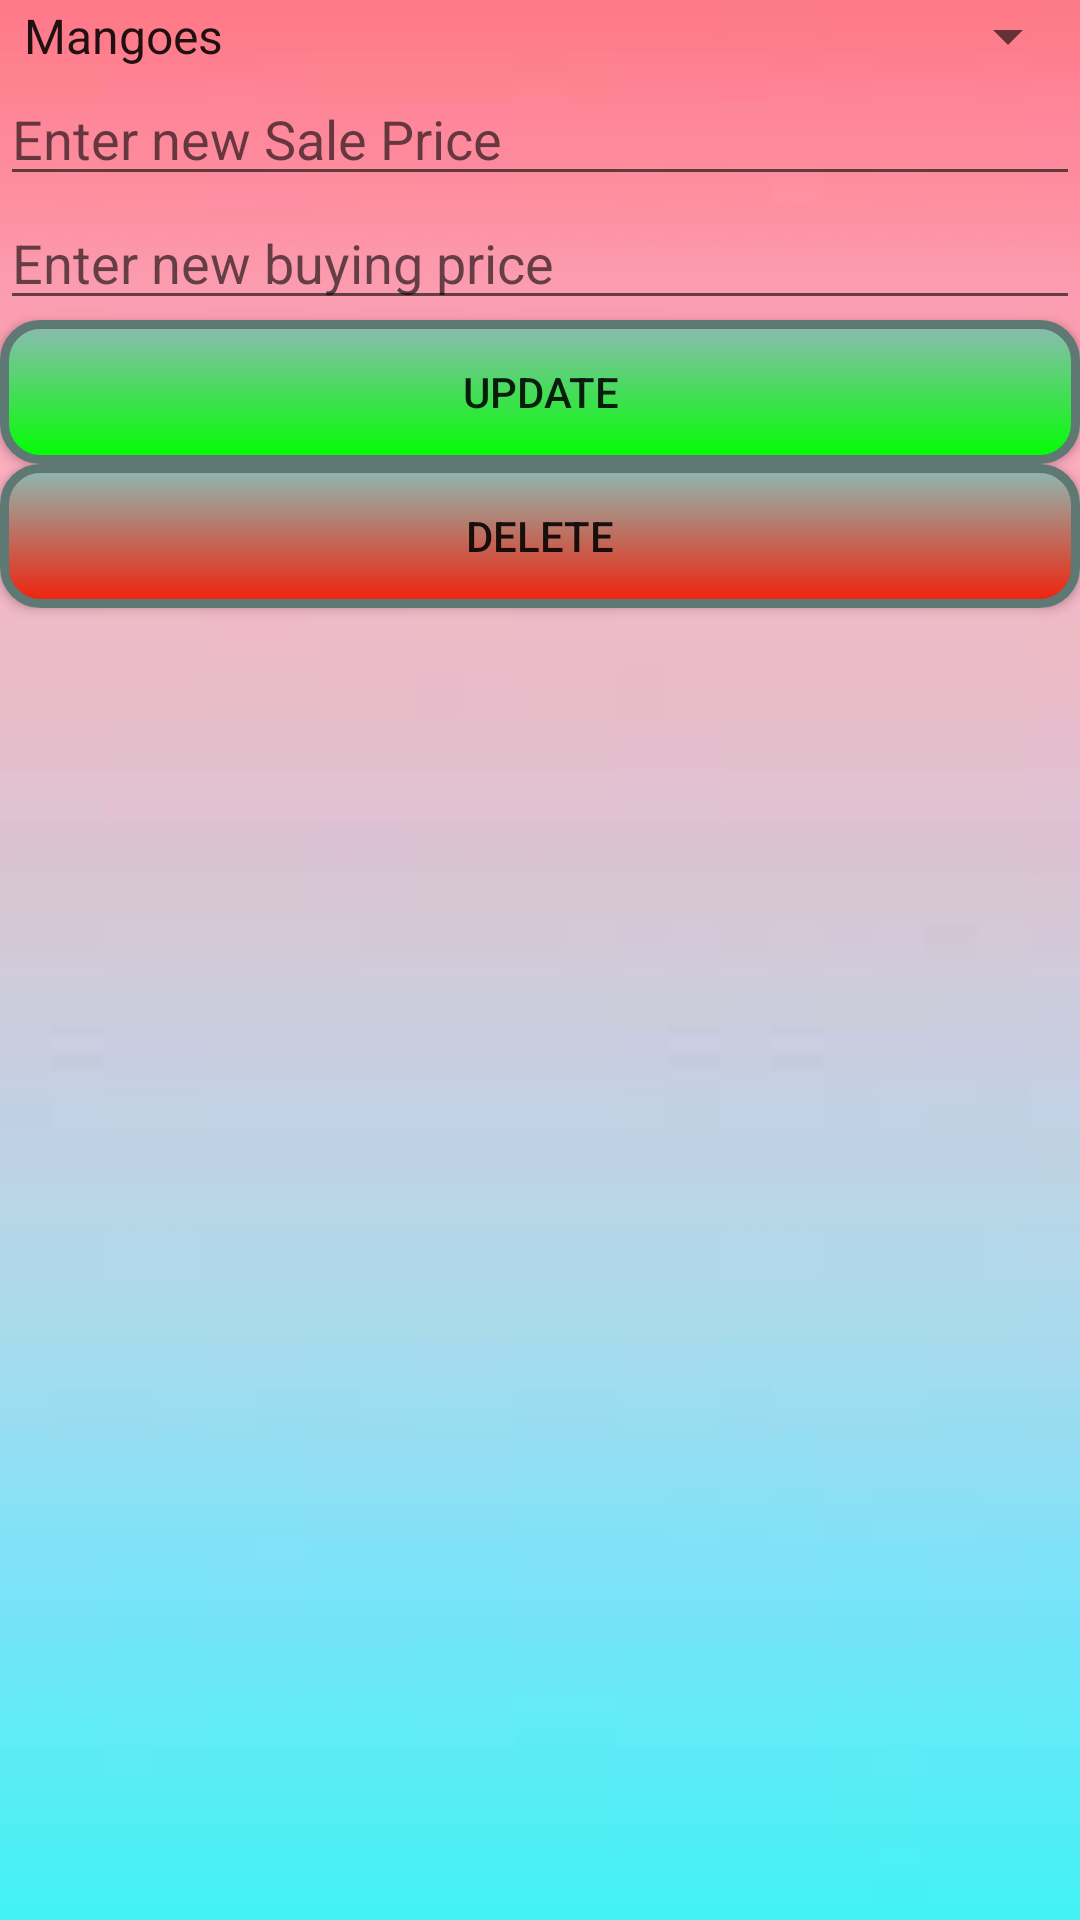

Layout XML and referenced resources for this Android screen:
<!-- AndroidManifest.xml: application theme AppTheme -->
<!-- res/layout/update_dialog.xml -->
<?xml version="1.0" encoding="utf-8"?>
<LinearLayout xmlns:android="http://schemas.android.com/apk/res/android"
    android:layout_width="match_parent"
    android:layout_height="match_parent"
    android:background="@drawable/backgound"
    android:orientation="vertical">

    <Spinner
        android:id="@+id/spinner123"
        android:entries="@array/fruits"
        android:layout_width="match_parent"
        android:layout_height="wrap_content" />
    <EditText
        android:id="@+id/edittextchangesale"
        android:layout_width="match_parent"
        android:layout_height="wrap_content"
        android:ems="10"
        android:inputType="phone"
        android:hint="Enter new Sale Price" />

    <EditText
        android:id="@+id/edittextchangebuy"
        android:layout_width="match_parent"
        android:layout_height="wrap_content"
        android:ems="10"
        android:inputType="phone"
        android:hint="Enter new buying price" />

    <Button
        android:id="@+id/buttonUpdate"
        android:layout_width="match_parent"
        android:layout_height="wrap_content"
        android:background="@drawable/mybutton"
        android:text="Update" />
    <Button
        android:id="@+id/buttonDelete"
        android:layout_width="match_parent"
        android:layout_height="wrap_content"
        android:background="@drawable/deletebutton"
        android:text="Delete" />

</LinearLayout>
<!-- resources referenced by this layout -->
<resources>
  <array name="fruits">
          <item>Mangoes</item>
          <item>Bananas</item>
          <item>Oranges</item>
          <item>Passion Fruits</item>
      </array>
  <!-- drawable backgound: jpg bitmap (drawable, 1068 bytes) -->
  <!-- drawable deletebutton (drawable) -->
  <?xml version="1.0" encoding="utf-8"?>
  <selector xmlns:android="http://schemas.android.com/apk/res/android">
  
      <item android:state_pressed="true" >
          <shape android:shape="rectangle"  >
              <corners android:radius="12dip" />
              <stroke android:width="3dip" android:color="#5e7974" />
              <gradient android:angle="-90" android:startColor="#345953" android:endColor="#689a92"  />
          </shape>
      </item>
      <item android:state_focused="true">
          <shape android:shape="rectangle"  >
              <corners android:radius="12dip" />
              <stroke android:width="3dip" android:color="#5e7974" />
              <solid android:color="#f0210a"/>
          </shape>
      </item>
      <item >
          <shape android:shape="rectangle"  >
              <corners android:radius="12dip" />
              <stroke android:width="3dip" android:color="#5e7974" />
              <gradient android:angle="-90" android:startColor="#8dbab3" android:endColor="#f0210a" />
          </shape>
      </item>
  
  </selector>
  <!-- drawable mybutton (drawable) -->
  <?xml version="1.0" encoding="utf-8"?>
  <selector xmlns:android="http://schemas.android.com/apk/res/android">
  
      <item android:state_pressed="true" >
          <shape android:shape="rectangle"  >
              <corners android:radius="12dip" />
              <stroke android:width="3dip" android:color="#5e7974" />
              <gradient android:angle="-90" android:startColor="#345953" android:endColor="#689a92"  />
          </shape>
      </item>
      <item android:state_focused="true">
          <shape android:shape="rectangle"  >
              <corners android:radius="12dip" />
              <stroke android:width="3dip" android:color="#5e7974" />
              <solid android:color="#00FF00"/>
          </shape>
      </item>
      <item >
          <shape android:shape="rectangle"  >
              <corners android:radius="12dip" />
              <stroke android:width="3dip" android:color="#5e7974" />
              <gradient android:angle="-90" android:startColor="#8dbab3" android:endColor="#00FF00" />
          </shape>
      </item>
  
  </selector>
  <style name="AppTheme" parent="Theme.AppCompat.Light.NoActionBar">
          <item name="colorPrimary">@color/colorPrimary</item>
          <item name="colorPrimaryDark">@color/colorPrimaryDark</item>
          <item name="colorAccent">@color/colorAccent</item>
      </style>
  <color name="colorPrimary">#008577</color>
  <color name="colorPrimaryDark">#00574B</color>
  <color name="colorAccent">#D81B60</color>
</resources>
